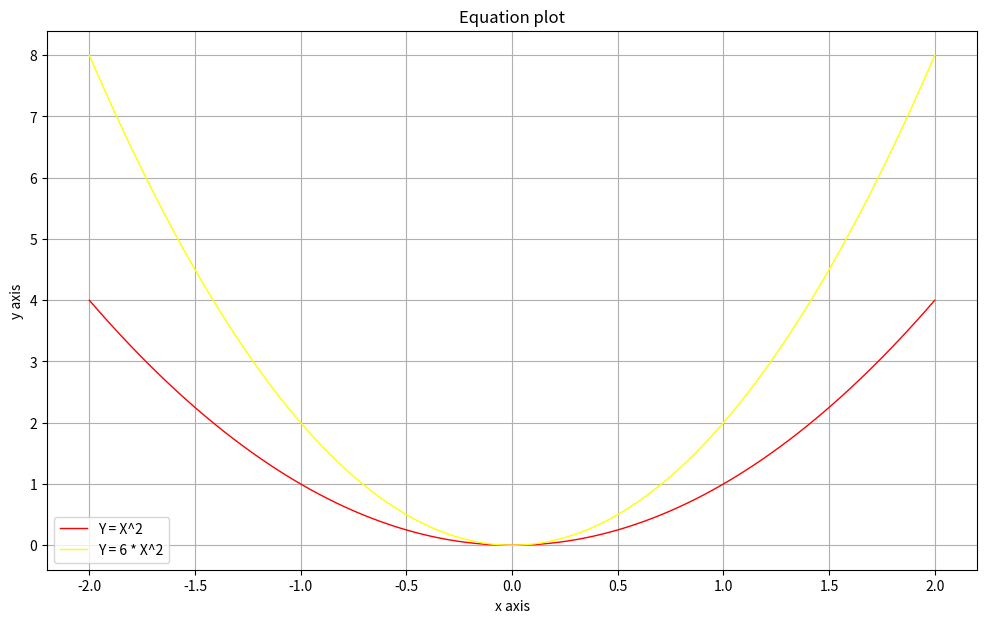

Write Python code to recreate this figure.
import matplotlib . pyplot as plt
import numpy as np

x=np.linspace(-2, 2, 100)
y=x**2
fig = plt.figure(figsize = (12, 7))


plt.title('Equation plot')

plt.xlabel('x axis' )
plt.ylabel('y axis' )

plt.plot(x, y, label ='Y = X^2' , color ='red', linewidth = 1)

plt.plot(x, 2 * y, label ='Y = 6 * X^2' , color ='yellow', linewidth = 1)


plt.grid(linestyle ='-')


plt.legend( )

plt.show ()